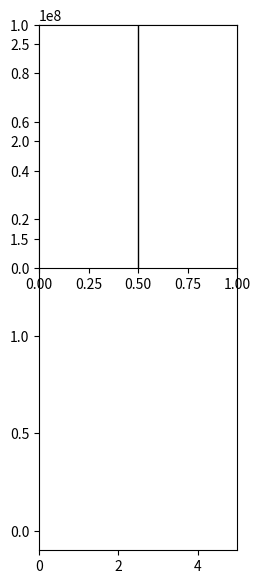

This chart was generated by the following Python code: (Note: this script raises an exception after producing the figure.)

import matplotlib.pyplot as plt
import numpy as np
from scipy import ndimage


from matplotlib.patches import Polygon, Wedge, Rectangle, FancyBboxPatch, BoxStyle


y_lim = 260000000
chr1_size = 249250621

fig = plt.figure(num=None, figsize=(3,6))

# 
plt.ylim([-10000000, y_lim])
plt.xlim([0, 5])
# plt.axes.get_xaxis().set_visible(False)
# plt.axes.get_yaxis().set_visible(False)

# plt.axis('off')
# figure()
# fig = plt.figure(num=None, figsize=(8, 6), dpi=80, facecolor='w', edgecolor='k')
ax = fig.add_subplot(2, 1, 1)

# ax.set_ylabel('hello')
plt.tight_layout()

#draw chromossome region
someX, someY = 1, 0
ax.add_patch(Rectangle((someX - .5, someY - .5), 1, chr1_size, color="black", fill=False, alpha=1))


#### Draw Bands ####

band_colors = {'gneg': '#ffffff', 'gpos50': '#b3b3b3', 'gpos75': '#666666', 'gpos25': '#e5e5e5', 'gpos100': '#000000', 'acen': '#8b2323', 'gvar': '#ffffff', 'stalk': '#cd3333'}

#read bands info to dics
bands_file = open('../draw_chr/ideogram.hg19.txt')
bands_header = bands_file.next().strip().split('\t')
bands = {}
for line in bands_file:
	row = line.strip().split('\t')
	# print row
	chr=row[0].replace('chr', '')
	
	if chr not in bands:
		bands[chr] = []
	
	band = {}
	band['chr_start'] = int(row[1])
	band['chr_end'] = int(row[2])
	band['label'] = row[3]
	band['stain'] =row[4]
	bands[chr].append(band)


# plot bands_chr1

last_band_index = len(bands['1'])
for n, band in enumerate(bands['1']):
	height = band['chr_end'] - band['chr_start']

	# if (n == 0) or (n == last_band_index-1):
		# print 'firt band or last band'
		#draw on side
		#add half circle
		# center = (2.5, band['chr_start'])
		# radius = 0.5
		# theta1=0
		# theta2=180
		# w1 = Wedge(center, radius, theta1, theta2, fc='red')
		# ax.add_patch(w1)

	
	band_center = (band['chr_end'] + band['chr_start']) // 2
	# print band_center
	ax.plot(0.5, band_center, 'r_')

	ax.text(0.25, band_center, band['label'], verticalalignment='center', fontsize=8, horizontalalignment='center',)
	#treat 'acen'
	if band['stain'] == 'acen':
		if band['label'].startswith('p'):
			pts = np.array([[0.5,band['chr_start']], [1.5,band['chr_start']], [1,band['chr_end']]])
		else:
			pts = np.array([[0.5,band['chr_end']], [1.5,band['chr_end']], [1,band['chr_start']]])
		p = Polygon(pts, closed=True, color=band_colors[band['stain']])
		r = Rectangle((0.5,band['chr_start']), 1, height, color='white')
		ax.add_patch(r)

		ax.add_patch(p)

	else:
		ax.add_patch(Rectangle((0.5,band['chr_start']), 1, height, color=band_colors[band['stain']]))

# ax.add_patch(Rectangle((2, 4), 3, chr1_size, 
# 	color="black", fill=False, alpha=1, 
# 	capstyle='round', joinstyle='round',
# 	))

# wedge = Wedge((2, 4), 1, 30, 270, ec="none")
# radius= 0.5
# center = (3, 100000000)
# theta1 = 0
# theta2 = 180
# w1 = Wedge(center, radius, theta1, theta2, fc='black')
# ax.add_artist(w1)
# for n in range(3,21):

# 	center = (n, 100000000)
# 	radius= 10000
# 	theta1 = 0
# 	theta2 = 180
# 	w1 = Wedge(center, radius, theta1, theta2, fc='black')
# 	ax.add_artist(w1)


#start next columor line


# Rotated_Plot = ndimage.rotate(plt, 90)


plt.savefig('chr1.png')
